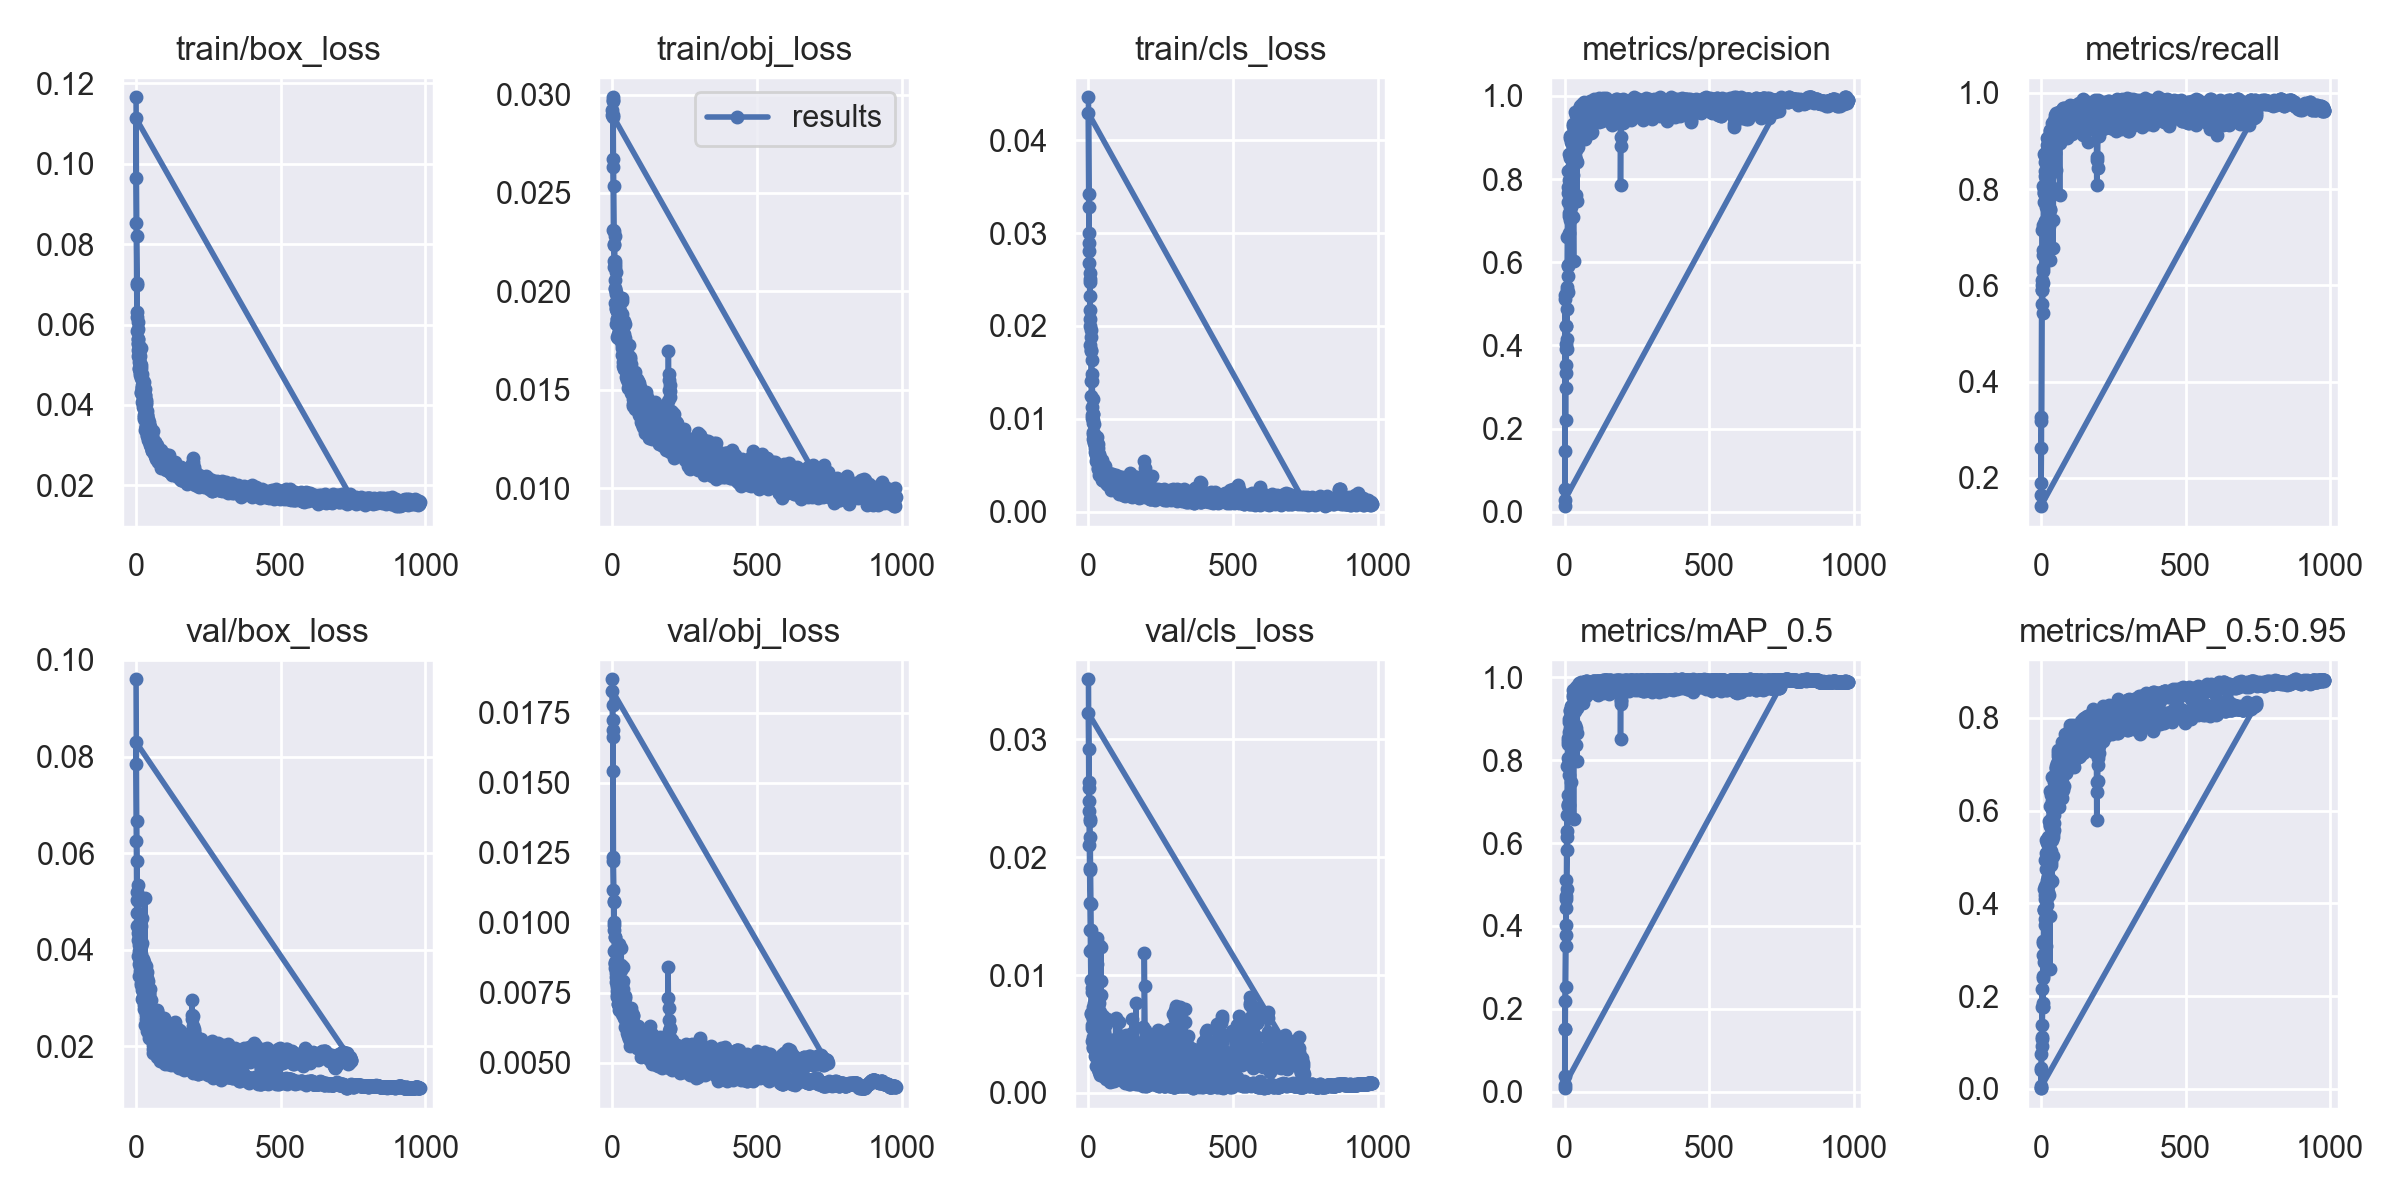

Source data for this figure (header and first rows):
epoch, train/box_loss, train/obj_loss, train/cls_loss, metrics/precision, metrics/recall, metrics/mAP_0.5, metrics/mAP_0.5:0.95, val/box_loss, val/obj_loss, val/cls_loss, x/lr0, x/lr1, x/lr2
0, 0.1165, 0.0292, 0.04461, 0.01347, 0.1635, 0.008767, 0.001582, 0.09599, 0.01869, 0.0351, 0.00032, 0.00032, 0.09712
1, 0.0965, 0.0297, 0.03417, 0.05393, 0.1897, 0.03746, 0.006873, 0.07845, 0.01779, 0.0292, 0.00065, 0.00065, 0.09415
2, 0.08195, 0.02986, 0.03004, 0.5204, 0.2628, 0.1522, 0.03985, 0.06663, 0.01725, 0.02592, 0.00098, 0.00098, 0.09118
3, 0.06972, 0.02967, 0.0281, 0.2212, 0.6017, 0.2534, 0.09162, 0.05842, 0.0154, 0.02477, 0.00131, 0.00131, 0.08821
4, 0.06313, 0.02673, 0.02575, 0.4464, 0.5903, 0.4421, 0.1768, 0.0504, 0.01235, 0.02325, 0.00164, 0.00164, 0.08524
5, 0.06069, 0.02537, 0.02469, 0.4028, 0.5615, 0.3782, 0.1388, 0.05341, 0.01076, 0.02308, 0.00197, 0.00197, 0.08227
6, 0.059, 0.0224, 0.02326, 0.4457, 0.5425, 0.4661, 0.1763, 0.04753, 0.01072, 0.0217, 0.0023, 0.0023, 0.0793
7, 0.05638, 0.02307, 0.01997, 0.392, 0.6363, 0.4891, 0.1777, 0.05023, 0.009739, 0.01905, 0.00263, 0.00263, 0.07633
8, 0.05532, 0.02279, 0.0196, 0.4153, 0.6631, 0.5821, 0.2438, 0.04506, 0.009495, 0.01606, 0.00296, 0.00296, 0.07336
9, 0.05417, 0.02121, 0.01877, 0.5396, 0.605, 0.614, 0.2389, 0.04456, 0.009479, 0.01379, 0.00329, 0.00329, 0.07039
10, 0.05157, 0.02155, 0.01727, 0.5673, 0.7238, 0.7161, 0.3851, 0.03974, 0.009029, 0.01204, 0.00362, 0.00362, 0.06742
11, 0.05266, 0.02139, 0.01638, 0.5287, 0.7977, 0.6891, 0.3129, 0.04263, 0.008608, 0.01218, 0.00395, 0.00395, 0.06445
12, 0.05038, 0.01997, 0.01488, 0.7665, 0.7737, 0.8049, 0.389, 0.03813, 0.008411, 0.008942, 0.00428, 0.00428, 0.06148
13, 0.05015, 0.01986, 0.01408, 0.5924, 0.7344, 0.6916, 0.3093, 0.04146, 0.008194, 0.008541, 0.00461, 0.00461, 0.05851
14, 0.04933, 0.02097, 0.01213, 0.7986, 0.7329, 0.7964, 0.3532, 0.0414, 0.008059, 0.006588, 0.00494, 0.00494, 0.05554
15, 0.05393, 0.01916, 0.01057, 0.6712, 0.8004, 0.6913, 0.3674, 0.04405, 0.00798, 0.006329, 0.00527, 0.00527, 0.05257
16, 0.05414, 0.01922, 0.01056, 0.7124, 0.7916, 0.7651, 0.4184, 0.04077, 0.007712, 0.007283, 0.0056, 0.0056, 0.0496
17, 0.04992, 0.01899, 0.009535, 0.7717, 0.8143, 0.8056, 0.3089, 0.04485, 0.007423, 0.00629, 0.00593, 0.00593, 0.04663
18, 0.0493, 0.019, 0.009454, 0.8508, 0.8231, 0.9189, 0.4745, 0.0391, 0.007346, 0.004714, 0.00626, 0.00626, 0.04366
19, 0.04614, 0.01889, 0.008395, 0.8998, 0.8115, 0.901, 0.4109, 0.0413, 0.007418, 0.005354, 0.00659, 0.00659, 0.04069
20, 0.04764, 0.01764, 0.007972, 0.7027, 0.8215, 0.8027, 0.3973, 0.04652, 0.007899, 0.007614, 0.00692, 0.00692, 0.03772
21, 0.0467, 0.0185, 0.007423, 0.8904, 0.8614, 0.92, 0.4496, 0.03811, 0.007109, 0.004563, 0.00725, 0.00725, 0.03475
22, 0.04424, 0.01864, 0.007342, 0.827, 0.7353, 0.8528, 0.4454, 0.03567, 0.007829, 0.009901, 0.00758, 0.00758, 0.03178
23, 0.04509, 0.01916, 0.007336, 0.9013, 0.8513, 0.924, 0.4745, 0.03576, 0.006879, 0.004229, 0.00791, 0.00791, 0.02881
24, 0.04281, 0.01845, 0.006845, 0.7844, 0.7334, 0.8517, 0.4597, 0.03434, 0.007834, 0.009504, 0.00824, 0.00824, 0.02584
25, 0.04394, 0.01824, 0.007097, 0.7421, 0.8073, 0.8119, 0.4372, 0.03805, 0.007172, 0.009025, 0.00857, 0.00857, 0.02287
26, 0.04394, 0.01881, 0.00756, 0.7787, 0.8066, 0.8044, 0.4188, 0.03608, 0.007495, 0.004695, 0.0089, 0.0089, 0.0199
27, 0.04572, 0.01966, 0.006855, 0.8186, 0.8571, 0.8985, 0.4483, 0.03608, 0.007122, 0.00785, 0.00923, 0.00923, 0.01693
28, 0.04226, 0.01767, 0.006516, 0.8104, 0.7818, 0.8435, 0.495, 0.03474, 0.007697, 0.01318, 0.00956, 0.00956, 0.01396
29, 0.04379, 0.01809, 0.008013, 0.7601, 0.7233, 0.8075, 0.4178, 0.03744, 0.00829, 0.007083, 0.00989, 0.00989, 0.01099
30, 0.04403, 0.01886, 0.007397, 0.7101, 0.756, 0.8059, 0.3722, 0.03433, 0.008481, 0.007328, 0.01, 0.01, 0.01
31, 0.04259, 0.01864, 0.007058, 0.6022, 0.6532, 0.6579, 0.2586, 0.05071, 0.009096, 0.01098, 0.01, 0.01, 0.01
32, 0.04237, 0.01965, 0.007265, 0.8572, 0.7588, 0.8756, 0.4959, 0.03392, 0.007559, 0.007382, 0.01, 0.01, 0.01
33, 0.04026, 0.01883, 0.006866, 0.8657, 0.8286, 0.915, 0.5142, 0.03504, 0.007495, 0.007768, 0.01, 0.01, 0.01
34, 0.04135, 0.01851, 0.006089, 0.851, 0.8014, 0.8682, 0.4834, 0.03663, 0.007639, 0.007114, 0.01, 0.01, 0.01
35, 0.04066, 0.01952, 0.006194, 0.8876, 0.8928, 0.9316, 0.5127, 0.03385, 0.00781, 0.004222, 0.01, 0.01, 0.01
36, 0.03876, 0.01821, 0.005809, 0.8545, 0.8046, 0.8636, 0.4888, 0.03274, 0.00792, 0.007592, 0.01, 0.01, 0.01
37, 0.03853, 0.01784, 0.006108, 0.8982, 0.8018, 0.8857, 0.5363, 0.03537, 0.007624, 0.008289, 0.01, 0.01, 0.01
38, 0.03756, 0.0179, 0.005536, 0.7624, 0.8029, 0.8362, 0.4473, 0.0341, 0.008424, 0.01255, 0.01, 0.01, 0.01
39, 0.03753, 0.01834, 0.005768, 0.8823, 0.9079, 0.9383, 0.5629, 0.03351, 0.007294, 0.005957, 0.01, 0.01, 0.01
40, 0.03541, 0.01828, 0.005718, 0.8693, 0.9211, 0.9434, 0.6033, 0.03159, 0.006828, 0.005748, 0.01, 0.01, 0.01
41, 0.03545, 0.01785, 0.004928, 0.9325, 0.8735, 0.9461, 0.5973, 0.02942, 0.007268, 0.003947, 0.01, 0.01, 0.01
42, 0.03655, 0.01848, 0.00495, 0.8417, 0.8963, 0.9251, 0.5493, 0.03359, 0.007155, 0.004652, 0.01, 0.01, 0.01
43, 0.03506, 0.01764, 0.004696, 0.9104, 0.925, 0.9598, 0.6104, 0.03082, 0.006682, 0.002848, 0.01, 0.01, 0.01
44, 0.03588, 0.01832, 0.005202, 0.8773, 0.8414, 0.9277, 0.5902, 0.02993, 0.007317, 0.008283, 0.01, 0.01, 0.01
45, 0.03456, 0.01747, 0.004416, 0.8784, 0.8891, 0.9383, 0.5736, 0.03082, 0.00695, 0.005367, 0.01, 0.01, 0.01
46, 0.03339, 0.01619, 0.005617, 0.9284, 0.8468, 0.9407, 0.6309, 0.02973, 0.00676, 0.004704, 0.01, 0.01, 0.01
47, 0.03463, 0.01654, 0.004919, 0.8901, 0.9117, 0.9583, 0.559, 0.03187, 0.006955, 0.00435, 0.01, 0.01, 0.01
48, 0.0346, 0.0168, 0.005029, 0.9454, 0.8762, 0.9587, 0.6555, 0.02612, 0.00667, 0.003153, 0.01, 0.01, 0.01
49, 0.03368, 0.01672, 0.004395, 0.9237, 0.9007, 0.9606, 0.6507, 0.02607, 0.006966, 0.005454, 0.01, 0.01, 0.01
50, 0.03227, 0.01635, 0.004327, 0.9278, 0.8954, 0.9571, 0.6211, 0.02783, 0.006899, 0.006534, 0.01, 0.01, 0.01
51, 0.03369, 0.01645, 0.003799, 0.9084, 0.9034, 0.9464, 0.6113, 0.02574, 0.00673, 0.005038, 0.01, 0.01, 0.01
52, 0.03176, 0.01625, 0.004573, 0.9602, 0.8993, 0.9617, 0.6382, 0.0297, 0.006355, 0.005077, 0.01, 0.01, 0.01
53, 0.03347, 0.01642, 0.004989, 0.9191, 0.9395, 0.9593, 0.6222, 0.02617, 0.006758, 0.002982, 0.01, 0.01, 0.01
54, 0.03194, 0.01676, 0.003945, 0.9103, 0.8404, 0.9456, 0.6258, 0.02662, 0.00665, 0.003956, 0.01, 0.01, 0.01
55, 0.03219, 0.01631, 0.004735, 0.9277, 0.9179, 0.9581, 0.6337, 0.0278, 0.006727, 0.003026, 0.01, 0.01, 0.01
56, 0.03119, 0.01623, 0.004216, 0.9504, 0.8996, 0.9591, 0.6534, 0.02756, 0.006561, 0.003419, 0.01, 0.01, 0.01
57, 0.03343, 0.0164, 0.004897, 0.9312, 0.9359, 0.9628, 0.6355, 0.02641, 0.006551, 0.003516, 0.01, 0.01, 0.01
58, 0.03054, 0.0157, 0.004095, 0.9568, 0.9091, 0.9541, 0.6219, 0.0272, 0.006345, 0.003691, 0.01, 0.01, 0.01
59, 0.03067, 0.01729, 0.003511, 0.9469, 0.9119, 0.9654, 0.6799, 0.02566, 0.006208, 0.004005, 0.01, 0.01, 0.01
... 1,666 more rows
